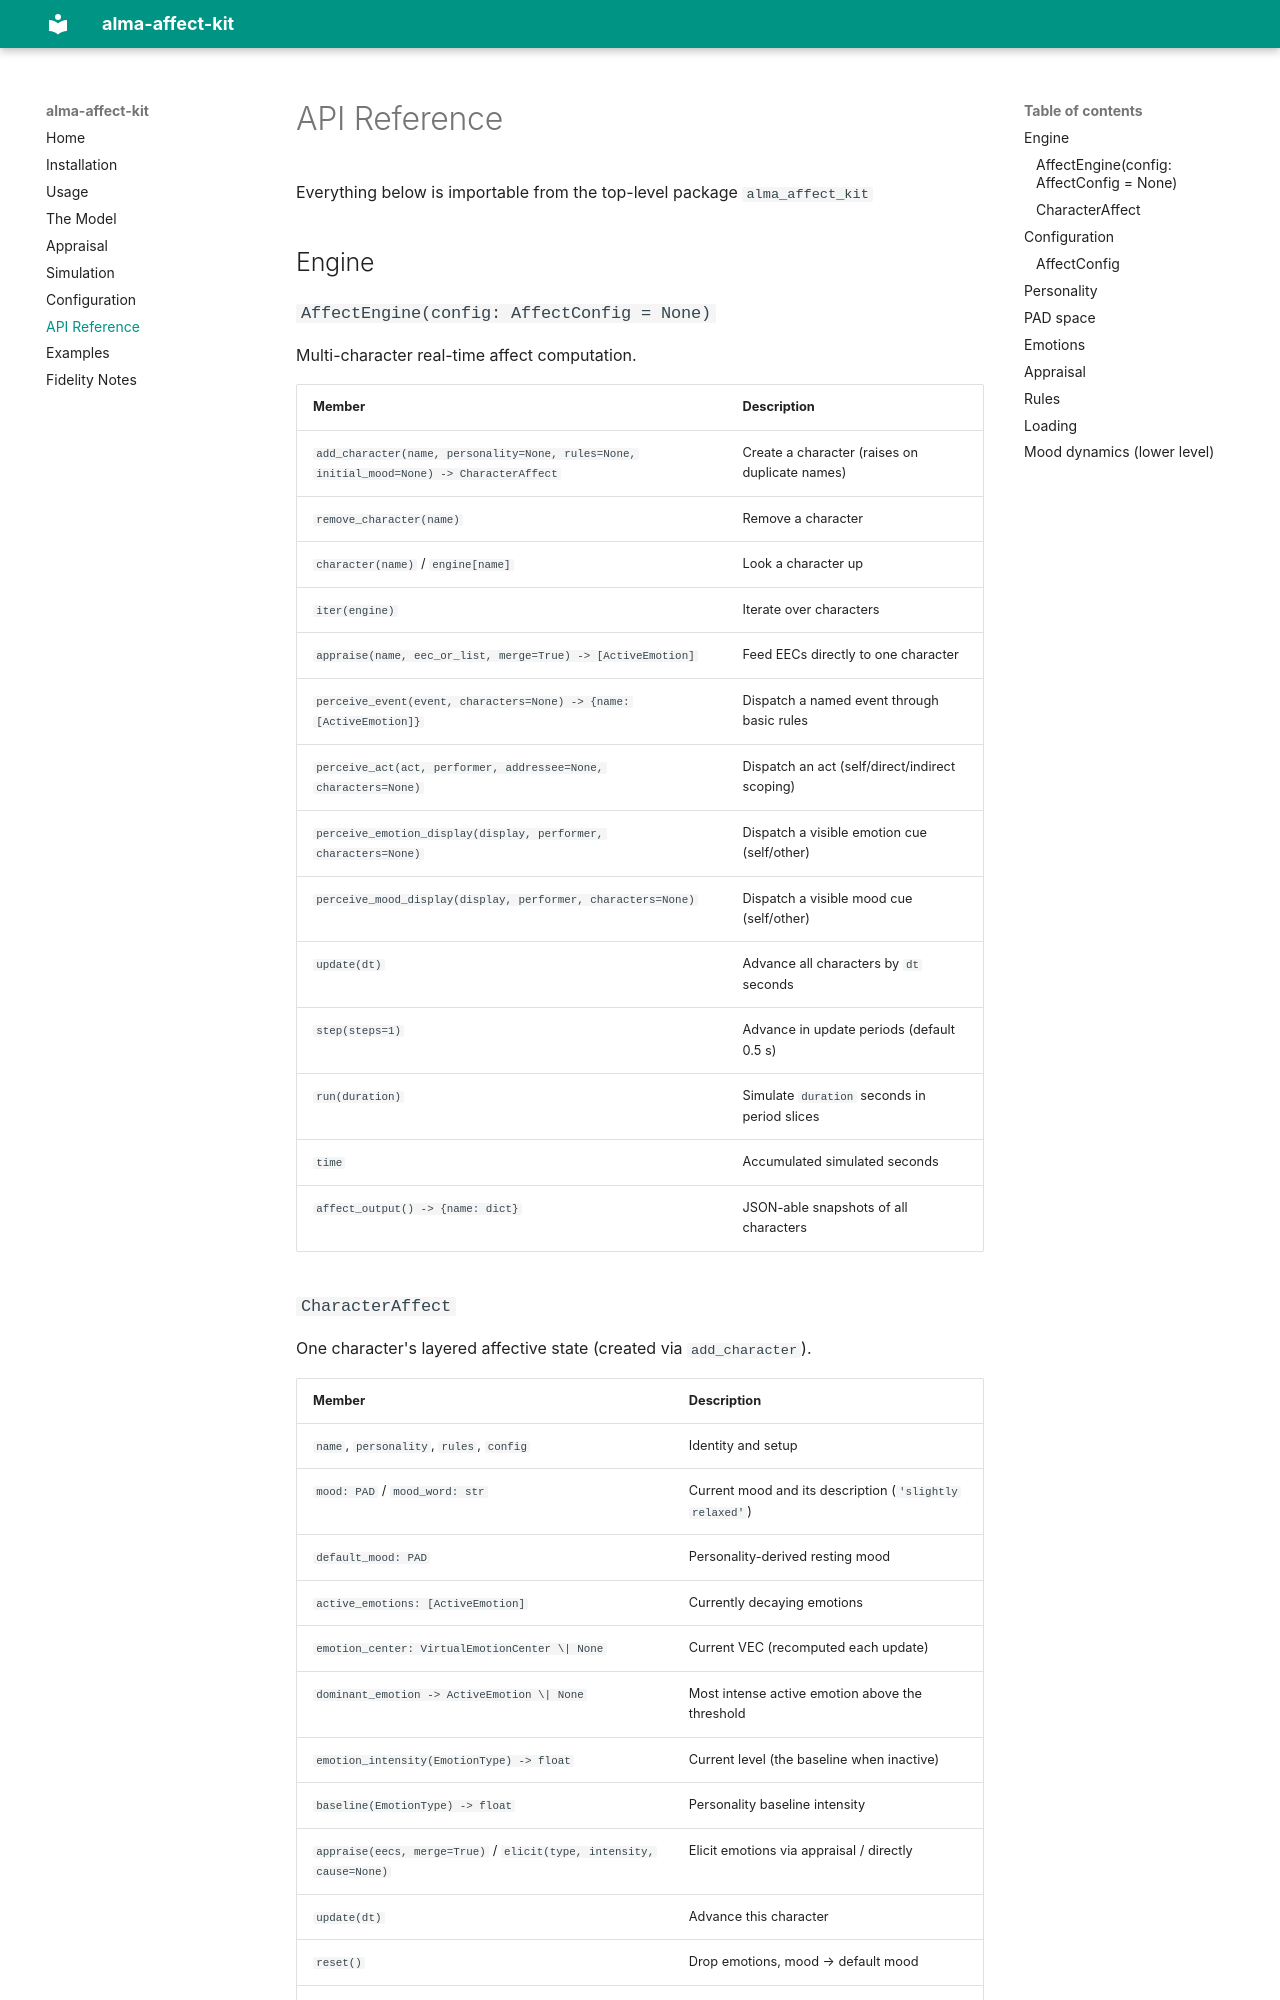

repository: dontseyit/alma-affect-kit · page: 1.0/api-reference/index.html · generator: mkdocs

# API Reference

Everything below is importable from the top-level package `alma_affect_kit`

## Engine

### `AffectEngine(config: AffectConfig = None)`

Multi-character real-time affect computation.

| Member | Description |
|---|---|
| `add_character(name, personality=None, rules=None, initial_mood=None) -> CharacterAffect` | Create a character (raises on duplicate names) |
| `remove_character(name)` | Remove a character |
| `character(name)` / `engine[name]` | Look a character up |
| `iter(engine)` | Iterate over characters |
| `appraise(name, eec_or_list, merge=True) -> [ActiveEmotion]` | Feed EECs directly to one character |
| `perceive_event(event, characters=None) -> {name: [ActiveEmotion]}` | Dispatch a named event through basic rules |
| `perceive_act(act, performer, addressee=None, characters=None)` | Dispatch an act (self/direct/indirect scoping) |
| `perceive_emotion_display(display, performer, characters=None)` | Dispatch a visible emotion cue (self/other) |
| `perceive_mood_display(display, performer, characters=None)` | Dispatch a visible mood cue (self/other) |
| `update(dt)` | Advance all characters by `dt` seconds |
| `step(steps=1)` | Advance in update periods (default 0.5 s) |
| `run(duration)` | Simulate `duration` seconds in period slices |
| `time` | Accumulated simulated seconds |
| `affect_output() -> {name: dict}` | JSON-able snapshots of all characters |
